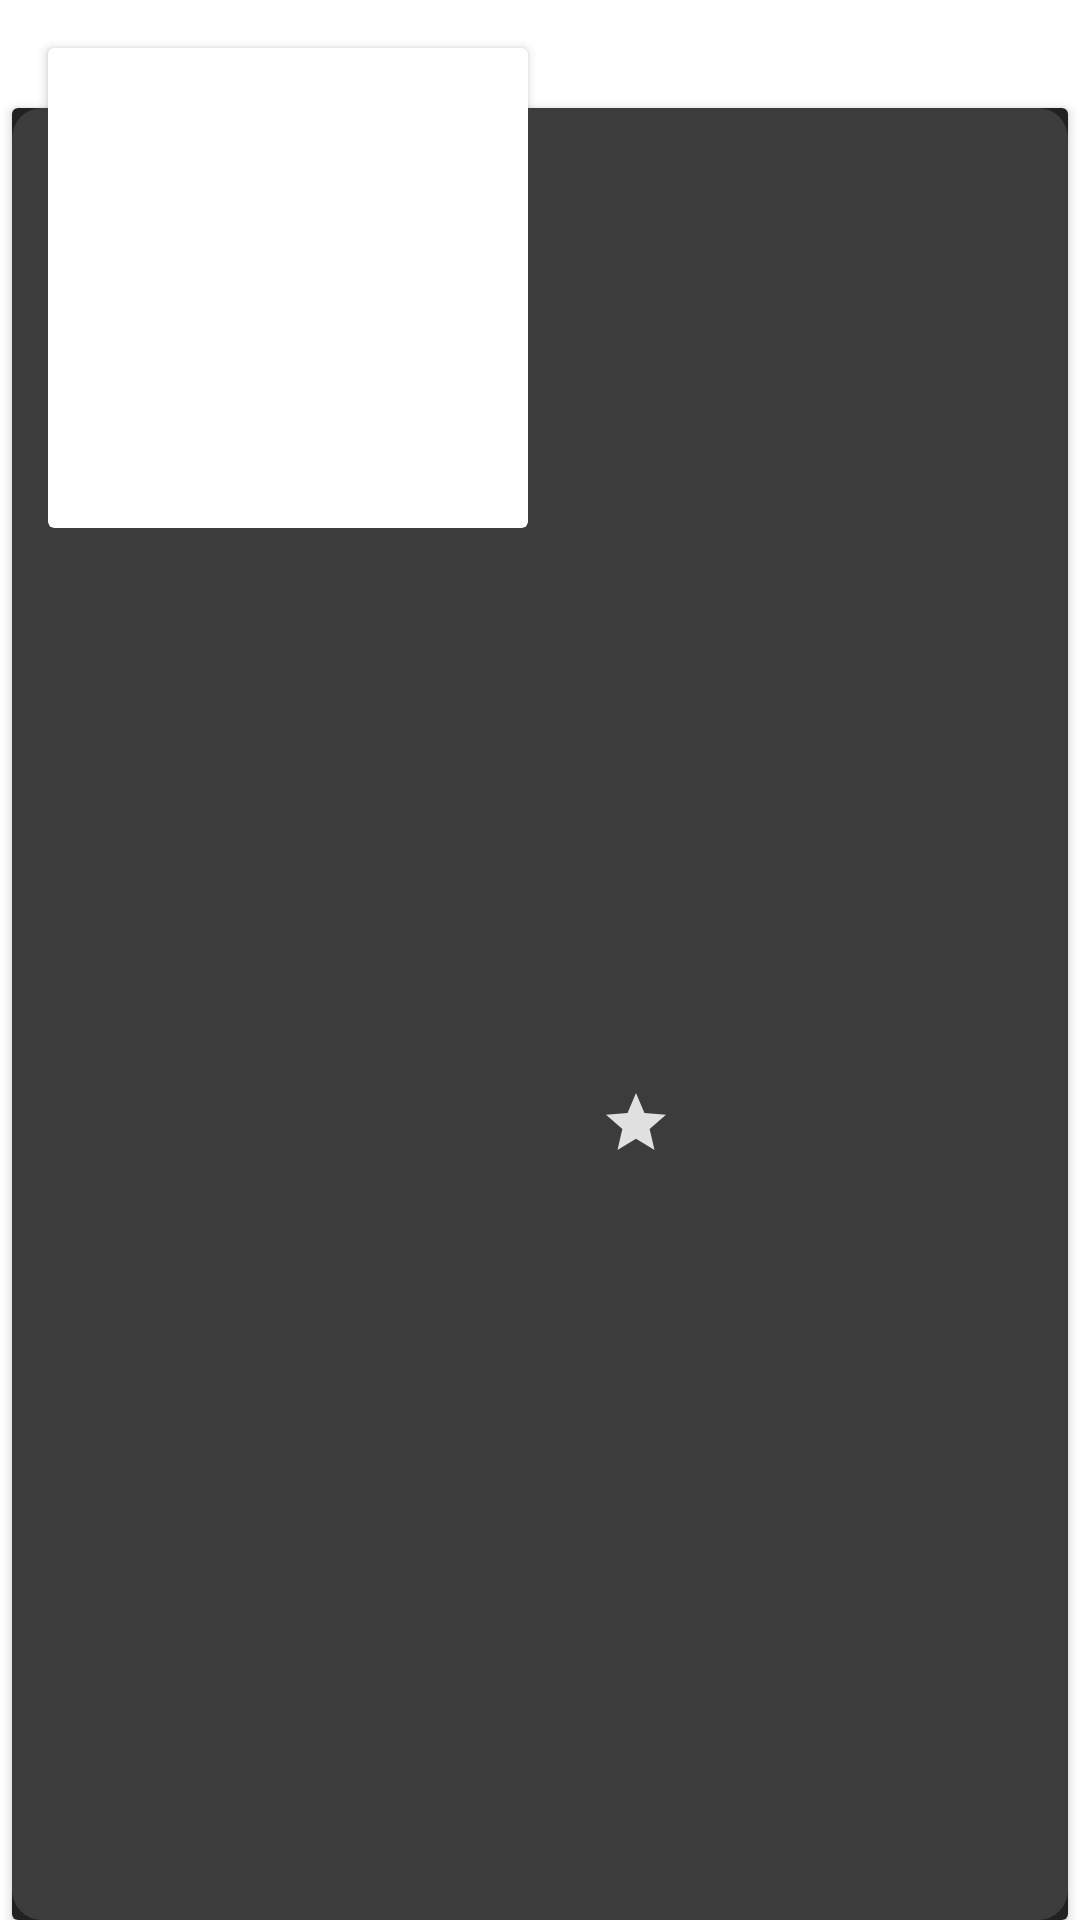

Here is an Android app screen rendered from its layout file. Give the layout XML and the strings, colors and styles it references.
<!-- AndroidManifest.xml: application theme Theme.Movies -->
<!-- res/layout/popular_movie_layout.xml -->
<?xml version="1.0" encoding="utf-8"?>
<androidx.constraintlayout.widget.ConstraintLayout xmlns:android="http://schemas.android.com/apk/res/android"
    xmlns:app="http://schemas.android.com/apk/res-auto"
    xmlns:tools="http://schemas.android.com/tools"
    android:id="@+id/popular_movies_layout_constraint"
    android:layout_width="match_parent"
    android:layout_height="200dp"
    android:background="@android:color/transparent">


    <androidx.cardview.widget.CardView
        android:layout_width="match_parent"
        android:layout_height="match_parent"
        android:layout_marginStart="4dp"
        android:layout_marginTop="36dp"
        android:layout_marginEnd="4dp"
        android:background="@color/black_lighter"
        app:layout_constraintBottom_toBottomOf="parent"
        app:layout_constraintEnd_toEndOf="parent"
        app:layout_constraintStart_toStartOf="parent"
        app:layout_constraintTop_toTopOf="parent">

        <LinearLayout
            android:layout_width="match_parent"
            android:layout_height="match_parent"
            android:background="@color/black_lighter"
            android:orientation="horizontal">

            <androidx.constraintlayout.widget.ConstraintLayout
                android:layout_width="match_parent"
                android:layout_height="match_parent"
                android:background="@drawable/disable_bg"
                android:padding="8dp">

                <Space
                    android:id="@+id/space"
                    android:layout_width="180dp"
                    android:layout_height="match_parent"
                    app:layout_constraintBottom_toBottomOf="parent"
                    app:layout_constraintStart_toStartOf="parent"
                    app:layout_constraintTop_toTopOf="parent" />

                <TextView
                    android:id="@+id/layout_popular_name_tv"
                    android:layout_width="wrap_content"
                    android:layout_height="wrap_content"
                    android:layout_marginTop="16dp"
                    android:padding="4dp"
                    android:textColor="@color/white"
                    android:textSize="16sp"
                    app:layout_constraintStart_toEndOf="@+id/space"
                    app:layout_constraintTop_toTopOf="parent"
                    tools:text="@string/register_title_confirm_pass" />


                <TextView
                    android:id="@+id/layout_popular_director_name_tv"
                    android:layout_width="wrap_content"
                    android:layout_height="wrap_content"
                    android:maxLines="2"
                    android:padding="4dp"
                    android:textColor="@color/white_second"
                    android:textSize="14sp"
                    app:layout_constraintStart_toStartOf="@+id/layout_popular_name_tv"
                    app:layout_constraintTop_toBottomOf="@+id/layout_popular_name_tv"
                    tools:text="@string/register_title_confirm_pass" />

                <TextView
                    android:id="@+id/layout_popular_rate_tv"
                    android:layout_width="wrap_content"
                    android:layout_height="wrap_content"
                    android:drawablePadding="8dp"
                    android:gravity="center_vertical"
                    android:padding="8dp"
                    android:textColor="@color/white_second"
                    android:textSize="16sp"
                    android:textStyle="bold"
                    app:drawableStartCompat="@drawable/ic_baseline_star_24"
                    app:layout_constraintBottom_toBottomOf="parent"
                    app:layout_constraintStart_toEndOf="@+id/space"
                    app:layout_constraintTop_toBottomOf="@+id/layout_popular_director_name_tv"
                    tools:text="3.5" />

            </androidx.constraintlayout.widget.ConstraintLayout>
        </LinearLayout>
    </androidx.cardview.widget.CardView>

    <androidx.cardview.widget.CardView
        android:id="@+id/layout_popular_image_card"
        android:layout_width="160dp"
        android:layout_height="160dp"
        android:layout_marginStart="16dp"
        android:layout_marginTop="16dp"
        app:layout_constraintStart_toStartOf="parent"
        app:layout_constraintTop_toTopOf="parent">

        <ImageView
            android:id="@+id/layout_popular_image_iv"
            android:layout_width="match_parent"
            android:layout_height="match_parent"
            android:adjustViewBounds="true"
            android:scaleType="fitXY"
            tools:ignore="ContentDescription"
            tools:src="@drawable/ic_login" />
    </androidx.cardview.widget.CardView>
</androidx.constraintlayout.widget.ConstraintLayout>
<!-- resources referenced by this layout -->
<resources>
  <color name="black_lighter">#212121</color>
  <color name="white">#FFFFFFFF</color>
  <color name="white_second">#B3FFFFFF</color>
  <!-- drawable disable_bg (drawable) -->
  <?xml version="1.0" encoding="utf-8"?>
  <shape xmlns:android="http://schemas.android.com/apk/res/android">
      <solid android:color="@color/white_divider" />
      <corners android:radius="10dp"/>
  </shape>
  <!-- drawable ic_baseline_star_24 (drawable) -->
  <vector android:height="24dp" android:tint="#E1E1E1"
      android:viewportHeight="24" android:viewportWidth="24"
      android:width="24dp" xmlns:android="http://schemas.android.com/apk/res/android">
      <path android:fillColor="@android:color/white" android:pathData="M12,17.27L18.18,21l-1.64,-7.03L22,9.24l-7.19,-0.61L12,2 9.19,8.63 2,9.24l5.46,4.73L5.82,21z"/>
  </vector>
  <!-- drawable ic_login: vector/xml drawable (drawable, 28476 chars, omitted) -->
  <string name="register_title_confirm_pass">Confirm Password</string>
  <style name="Theme.Movies" parent="Theme.MaterialComponents.DayNight.NoActionBar">
          
          <item name="colorPrimary">@color/black_lighter</item>
          <item name="colorPrimaryVariant">@color/black_lighter</item>
          <item name="colorOnPrimary">@color/white</item>
          <item name="colorSecondary">@color/green</item>
  
          <item name="android:statusBarColor" tools:targetApi="l">?attr/colorPrimaryVariant</item>
      </style>
  <color name="white_divider">#1FFFFFFF</color>
  <color name="green">#468902</color>
</resources>
